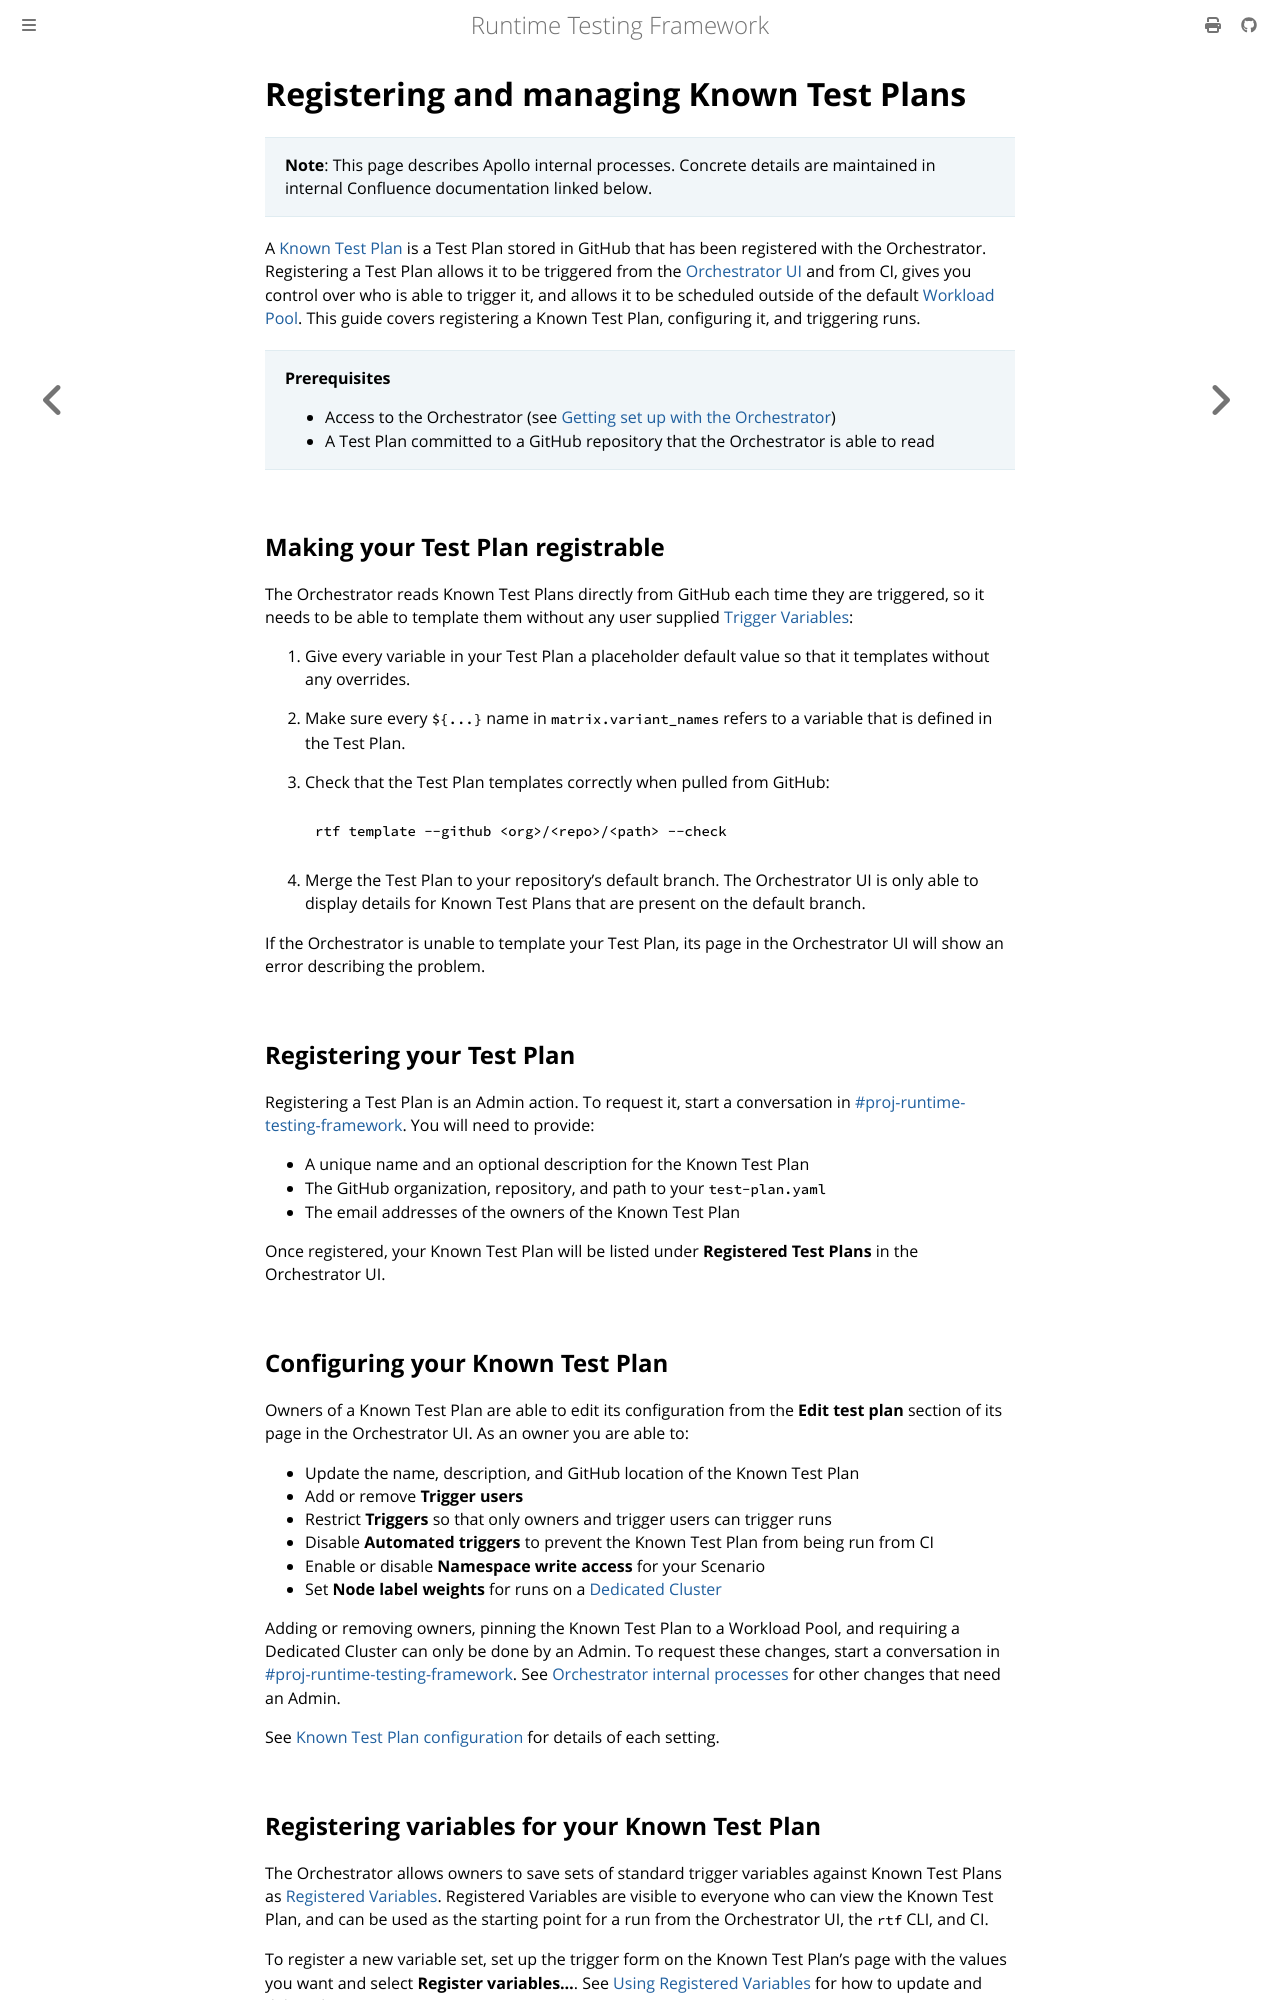

repository: apollographql/runtime-testing-framework · page: howto/orchestrator/known-test-plans.html · generator: mdbook

<!-- diataxis-type: howto -->

# Registering and managing Known Test Plans

> **Note**: This page describes Apollo internal processes. Concrete details are maintained in
> internal Confluence documentation linked below.

A [Known Test Plan][0] is a Test Plan stored in GitHub that has been registered with the
Orchestrator. Registering a Test Plan allows it to be triggered from the [Orchestrator UI][1] and
from CI, gives you control over who is able to trigger it, and allows it to be scheduled outside of
the default [Workload Pool][7]. This guide covers registering a Known Test Plan, configuring it, and
triggering runs.

> **Prerequisites**
>
> - Access to the Orchestrator (see [Getting set up with the Orchestrator][2])
> - A Test Plan committed to a GitHub repository that the Orchestrator is able to read

## Making your Test Plan registrable

The Orchestrator reads Known Test Plans directly from GitHub each time they are triggered, so it
needs to be able to template them without any user supplied [Trigger Variables][8]:

1. Give every variable in your Test Plan a placeholder default value so that it templates without
   any overrides.
2. Make sure every `${...}` name in `matrix.variant_names` refers to a variable that is defined in
   the Test Plan.
3. Check that the Test Plan templates correctly when pulled from GitHub:

   ```bash
   rtf template --github <org>/<repo>/<path> --check
   ```

4. Merge the Test Plan to your repository's default branch. The Orchestrator UI is only able to
   display details for Known Test Plans that are present on the default branch.

If the Orchestrator is unable to template your Test Plan, its page in the Orchestrator UI will show
an error describing the problem.

## Registering your Test Plan

Registering a Test Plan is an Admin action. To request it, start a conversation in
[#proj-runtime-testing-framework][3]. You will need to provide:

- A unique name and an optional description for the Known Test Plan
- The GitHub organization, repository, and path to your `test-plan.yaml`
- The email addresses of the owners of the Known Test Plan

Once registered, your Known Test Plan will be listed under **Registered Test Plans** in the
Orchestrator UI.

## Configuring your Known Test Plan

Owners of a Known Test Plan are able to edit its configuration from the **Edit test plan** section
of its page in the Orchestrator UI. As an owner you are able to:

- Update the name, description, and GitHub location of the Known Test Plan
- Add or remove **Trigger users**
- Restrict **Triggers** so that only owners and trigger users can trigger runs
- Disable **Automated triggers** to prevent the Known Test Plan from being run from CI
- Enable or disable **Namespace write access** for your Scenario
- Set **Node label weights** for runs on a [Dedicated Cluster][9]

Adding or removing owners, pinning the Known Test Plan to a Workload Pool, and requiring a Dedicated
Cluster can only be done by an Admin. To request these changes, start a conversation in
[#proj-runtime-testing-framework][3]. See [Orchestrator internal processes][4] for other changes
that need an Admin.

See [Known Test Plan configuration][5] for details of each setting.

## Registering variables for your Known Test Plan

The Orchestrator allows owners to save sets of standard trigger variables against Known Test Plans
as [Registered Variables][10]. Registered Variables are visible to everyone who can view the Known
Test Plan, and can be used as the starting point for a run from the Orchestrator UI, the `rtf` CLI,
and CI.

To register a new variable set, set up the trigger form on the Known Test Plan's page with the
values you want and select **Register variables…**. See [Using Registered Variables][11] for how to
update and delete them.

Only owners and Admins are able to create, update, or delete Registered Variables.
